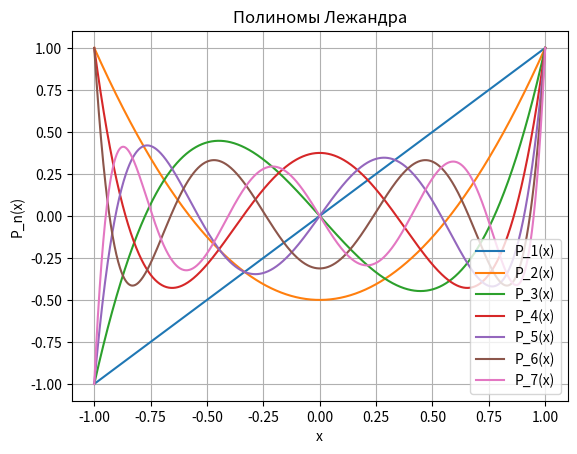

Write Python code to recreate this figure.
import numpy as np
from scipy import special
import matplotlib.pyplot as plt

x = np.linspace(-1, 1, 1000)

for n in range(1, 8):
    y = special.legendre(n)(x)
    plt.plot(x, y, label=f'P_{n}(x)')

plt.title('Полиномы Лежандра')
plt.xlabel('x')
plt.ylabel('P_n(x)')
plt.legend()
plt.grid(True)
plt.show()